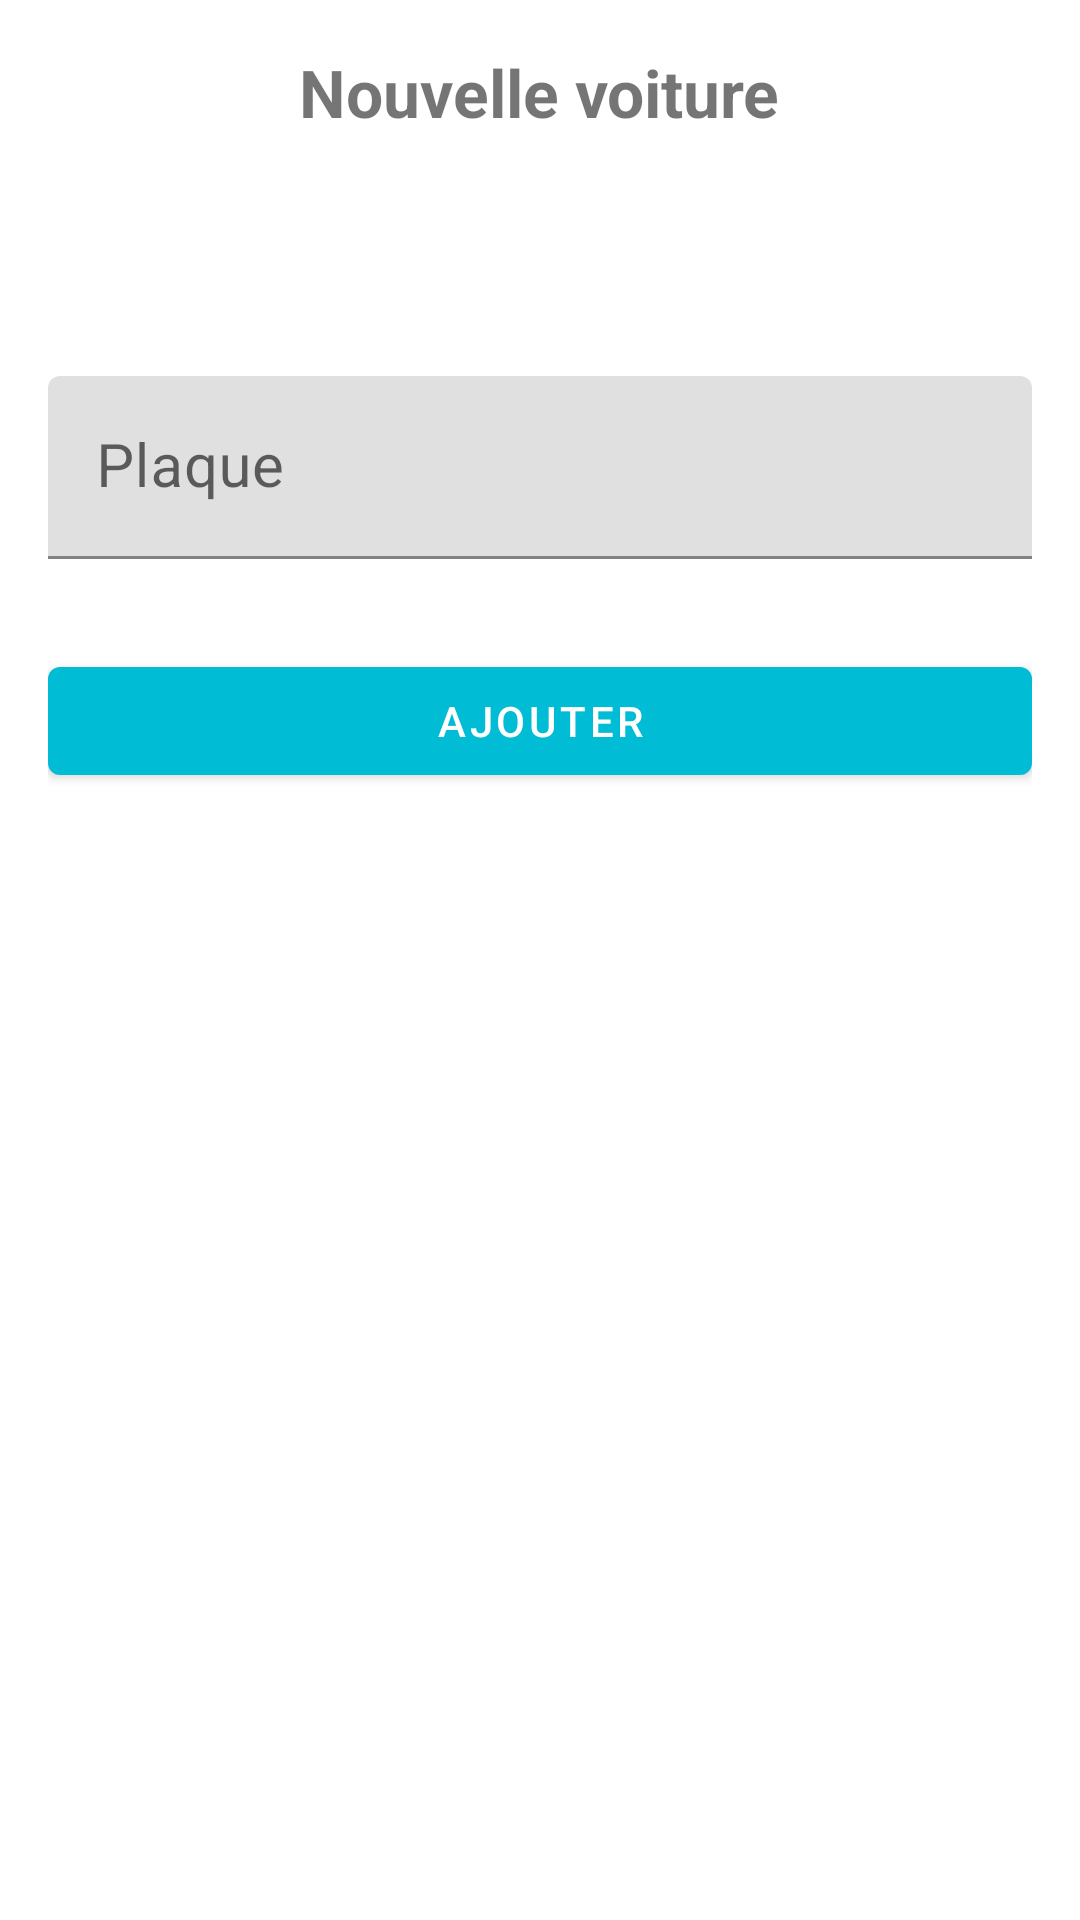

Android layout source for this screen:
<!-- AndroidManifest.xml: application theme Theme.ParkingApp -->
<!-- res/layout/activity_newcar.xml -->
<?xml version="1.0" encoding="utf-8"?>
<LinearLayout
    xmlns:android="http://schemas.android.com/apk/res/android"
    xmlns:app="http://schemas.android.com/apk/res-auto"
    xmlns:tools="http://schemas.android.com/tools"
    android:layout_width="match_parent"
    android:layout_height="match_parent"
    android:orientation="vertical"
    android:padding="16dp"
    tools:context=".activities.NewCarActivity">

    <TextView
        android:layout_width="wrap_content"
        android:layout_height="wrap_content"
        android:text="Nouvelle voiture"
        android:textSize="22sp"
        android:textStyle="bold"
        android:layout_gravity="center"
        android:layout_marginBottom="30dp"/>

    <com.google.android.material.textfield.TextInputLayout
        android:layout_width="match_parent"
        android:layout_height="wrap_content">
        <EditText
            android:id="@+id/plaqueCar"
            android:layout_width="match_parent"
            android:layout_height="wrap_content"
            android:hint="Plaque"
            android:layout_marginTop="50dp"
            android:textSize="20sp"
            android:inputType="text"/>
    </com.google.android.material.textfield.TextInputLayout>



    <Button
        android:id="@+id/NewCarBtn"
        android:layout_width="match_parent"
        android:layout_height="wrap_content"
        android:text="Ajouter"
        android:layout_marginTop="30dp"
        />



</LinearLayout>
<!-- resources referenced by this layout -->
<resources>
  <style name="Theme.ParkingApp" parent="Theme.MaterialComponents.DayNight.DarkActionBar">
          
          <item name="colorPrimary">@color/my_color</item>
          <item name="colorPrimaryVariant">@color/my_color</item>
          <item name="colorOnPrimary">@color/white</item>
          
          <item name="colorSecondary">@color/teal_200</item>
          <item name="colorSecondaryVariant">@color/teal_700</item>
          <item name="colorOnSecondary">@color/black</item>
          
          <item name="android:statusBarColor" tools:targetApi="l">?attr/colorPrimaryVariant</item>
          
      </style>
  <color name="my_color">#00BCD4</color>
  <color name="white">#FFFFFFFF</color>
  <color name="teal_200">#FF03DAC5</color>
  <color name="teal_700">#FF018786</color>
  <color name="black">#FF000000</color>
</resources>
